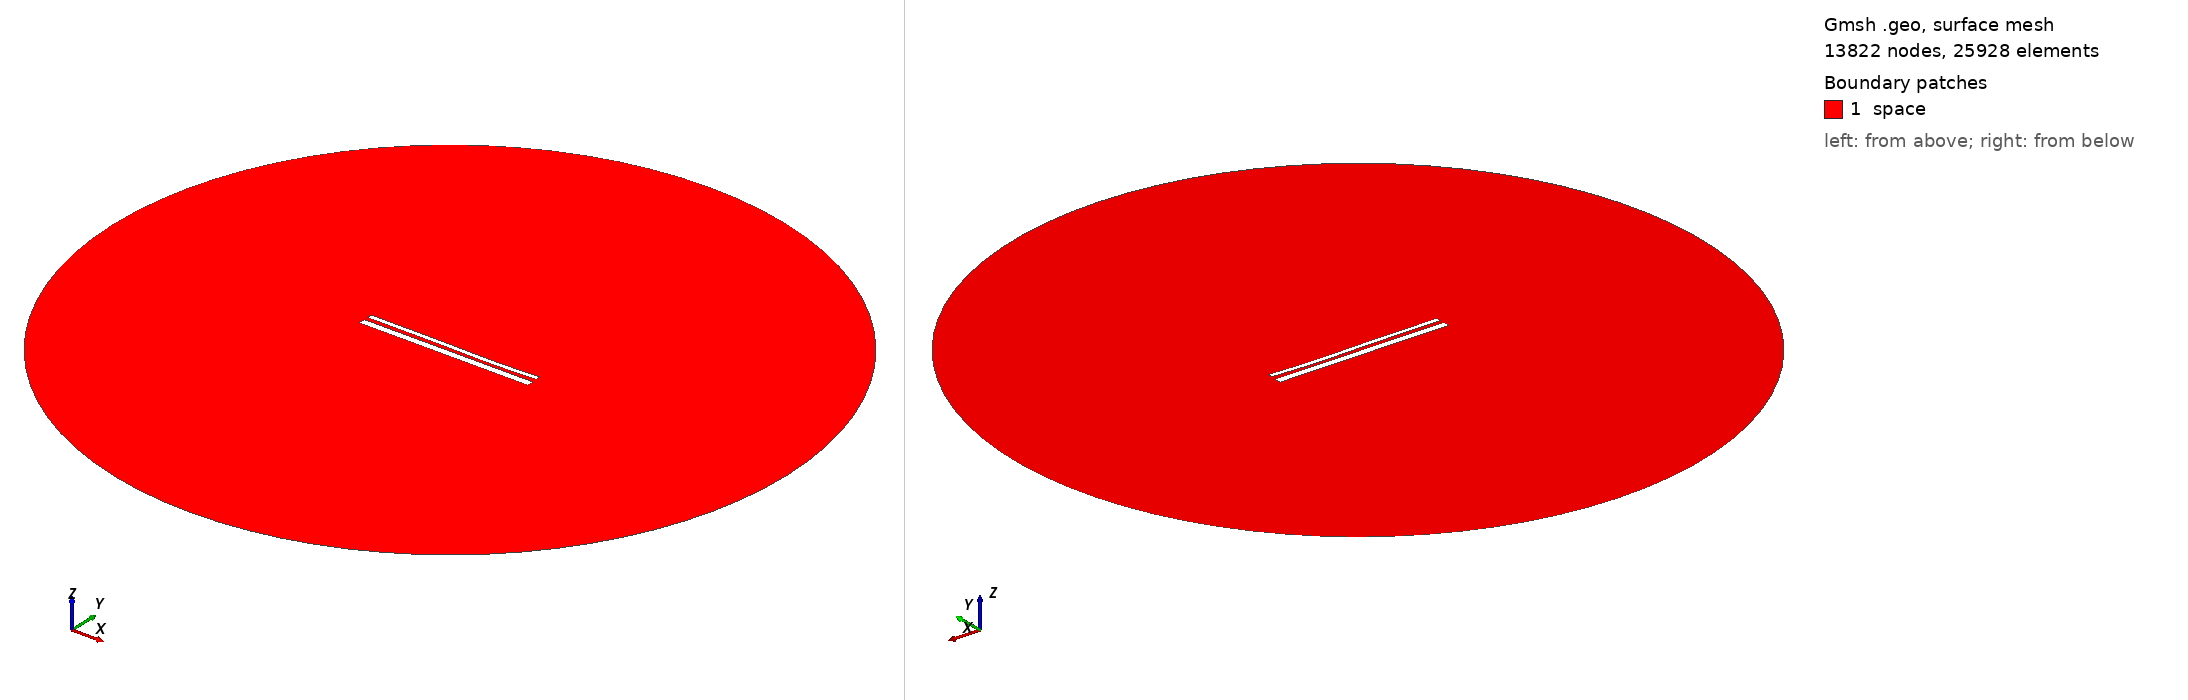

Gmsh geometry script, surface-meshed: 13822 nodes, 25928 surface elements. Boundary patches (legend numbers): 1 space. Left view from above one corner, right view from below the opposite corner. Legend entries are the model's physical surfaces. The drawing asked Gmsh for element sizes between 1% and 20% of the model's largest extent; the script's own settings can give other sizes.

=== 13772.geo (drawn) ===
//---------------------------------------
// Geometry kernel
//---------------------------------------

SetFactory("OpenCASCADE");



//---------------------------------------
// Parameters of the geometry
//---------------------------------------

// Overetch of the upper plate
overetch = 0.5;

// Distance between the plates
distance = 2.0;

// Discretization over the x axis (for the deformation)
nx = 50; 

// Length of the plate
L = 100 - overetch; 

// Number of modes
n = 4; 

// 1st mode coefficient
coeff(1) = -0.15;
beta(1) = 0.596864 * 3.1415926535 / L;

// 2nd mode coefficient
coeff(2) = -0.15;
beta(2) = 1.49418 * 3.1415926535 / L;

// 3rd mode coefficient
coeff(3) = 0.15;
beta(3) = 2.50025 * 3.1415926535 / L;

// 4th mode coefficient
coeff(4) = -0.075;
beta(4) = 3.49999 * 3.1415926535 / L;



//---------------------------------------
// Upper plate (deformed rectangle)
//---------------------------------------

// Coordiantes of the upper plate
xmin = -50;
xmax = 50 - overetch;

// Height of the upper plate
yheight = 4 - 2 * overetch;

// Indexes of the points
UpperID[] = {};
LowerID[] = {};
LeftID[] = {};
RightID[] = {};

// Point index
p = 1;

// Horizontal edges
For i In {1:nx}
    x = xmin + (i-1)*(xmax - xmin)/(nx-1);

    y_bottom = distance / 2 + overetch;
    For j In {1:n}
        C = (Cosh(beta(j)*L) + Cos(beta(j)*L)) / (Sinh(beta(j)*L) + Sin(beta(j)*L));
        y_bottom  = y_bottom + coeff(j) * (Cosh(beta(j)*(x+50)) - Cos(beta(j)*(x+50)) - C * (Sinh(beta(j)*(x+50)) - Sin(beta(j)*(x+50))));
    EndFor

    y_top = y_bottom + yheight;

    Point(p) = {x, y_top, 0, 1.0};
    UpperID[i] = p;
    p = p + 1;

    Point(p) = {x, y_bottom, 0, 1.0};
    LowerID[i] = p;
    p = p + 1;
EndFor

// Create point lists
UpperPts[] = {}; LowerPts[] = {};
For i In {1:nx}
  UpperPts[] += {UpperID[i]};
  LowerPts[] += {LowerID[i]};
EndFor

// Build splines
Spline(1) = {UpperPts[]};
Spline(2) = {LowerPts[]};
Line(3) = {LowerPts[nx-1], UpperPts[nx-1]};
Line(4) = {LowerPts[0], UpperPts[0]};

// Build the plane surface
Curve Loop(1) = {2, 3, -1, -4};
Plane Surface(1) = {1};



//---------------------------------------
// Lower plate (rectangle)
//---------------------------------------

// Vertices
Point(1001) = {-50, -1, 0, 1.0};
Point(1002) = { 50, -1, 0, 1.0};
Point(1003) = { 50,  -5, 0, 1.0};
Point(1004) = {-50,  -5, 0, 1.0};

// Edges
Line(5) = {1001, 1002};
Line(6) = {1002, 1003};
Line(7) = {1003, 1004};
Line(8) = {1004, 1001};

// Plane surface
Line Loop(2) = {5, 6, 7, 8};
Plane Surface(2) = {2}; 



//---------------------------------------
// Outer (fictious) boundary
//---------------------------------------

// Points
Point(1005) = {0, 0, 0};       // Center
Point(1006) = {200, 0, 0};     // Start point
Point(1007) = {0, 200, 0};     // 90 degrees
Point(1008) = {-200, 0, 0};    // 180 degrees
Point(1009) = {0, -200, 0};    // 270 degrees

// Circle arcs (each needs start, center, end)
Circle(9) = {1006, 1005, 1007};
Circle(10) = {1007, 1005, 1008};
Circle(11) = {1008, 1005, 1009};
Circle(12) = {1009, 1005, 1006};

// Plane surface for the entire domain
Curve Loop(3) = {9, 10, 11, 12};
Surface(3) = {3};

// Subtract the plates from the whole domain to obtain the actual domain where we want to solve the equations
BooleanDifference{ Surface{3}; Delete; }{ Surface{1}; Surface{2}; Delete; }




//---------------------------------------
// Transfinite Lines/Curves
//---------------------------------------

// Set the number of points on the boundaries
r = 7;

// Plates
Transfinite Curve {1, 2} = 50*r Using Progression 1;
Transfinite Curve {3, 4} = 2*r Using Progression 1;
Transfinite Line {5, 7} = 50*r Using Progression 1;
Transfinite Line {6, 8} = 2*r Using Progression 1;

// Outer boundary
Transfinite Line {9, 10, 11, 12} = 20 Using Progression 1;



//---------------------------------------
// Physical groups
//---------------------------------------                

// Physical curves (boundaries)
Physical Line("force_segment", 10) = {2};
Physical Line("upper_plate", 11) = {1, 3, 4};
Physical Line("lower_plate", 12) = {5, 6, 7, 8};
Physical Line("boundary", 20) = {9, 10, 11, 12};

// Physical Surfaces
Physical Surface("space", 30) = {3};



//---------------------------------------
// 6. Generate the Mesh
//---------------------------------------

// 2D mesh generation
Mesh 2;
